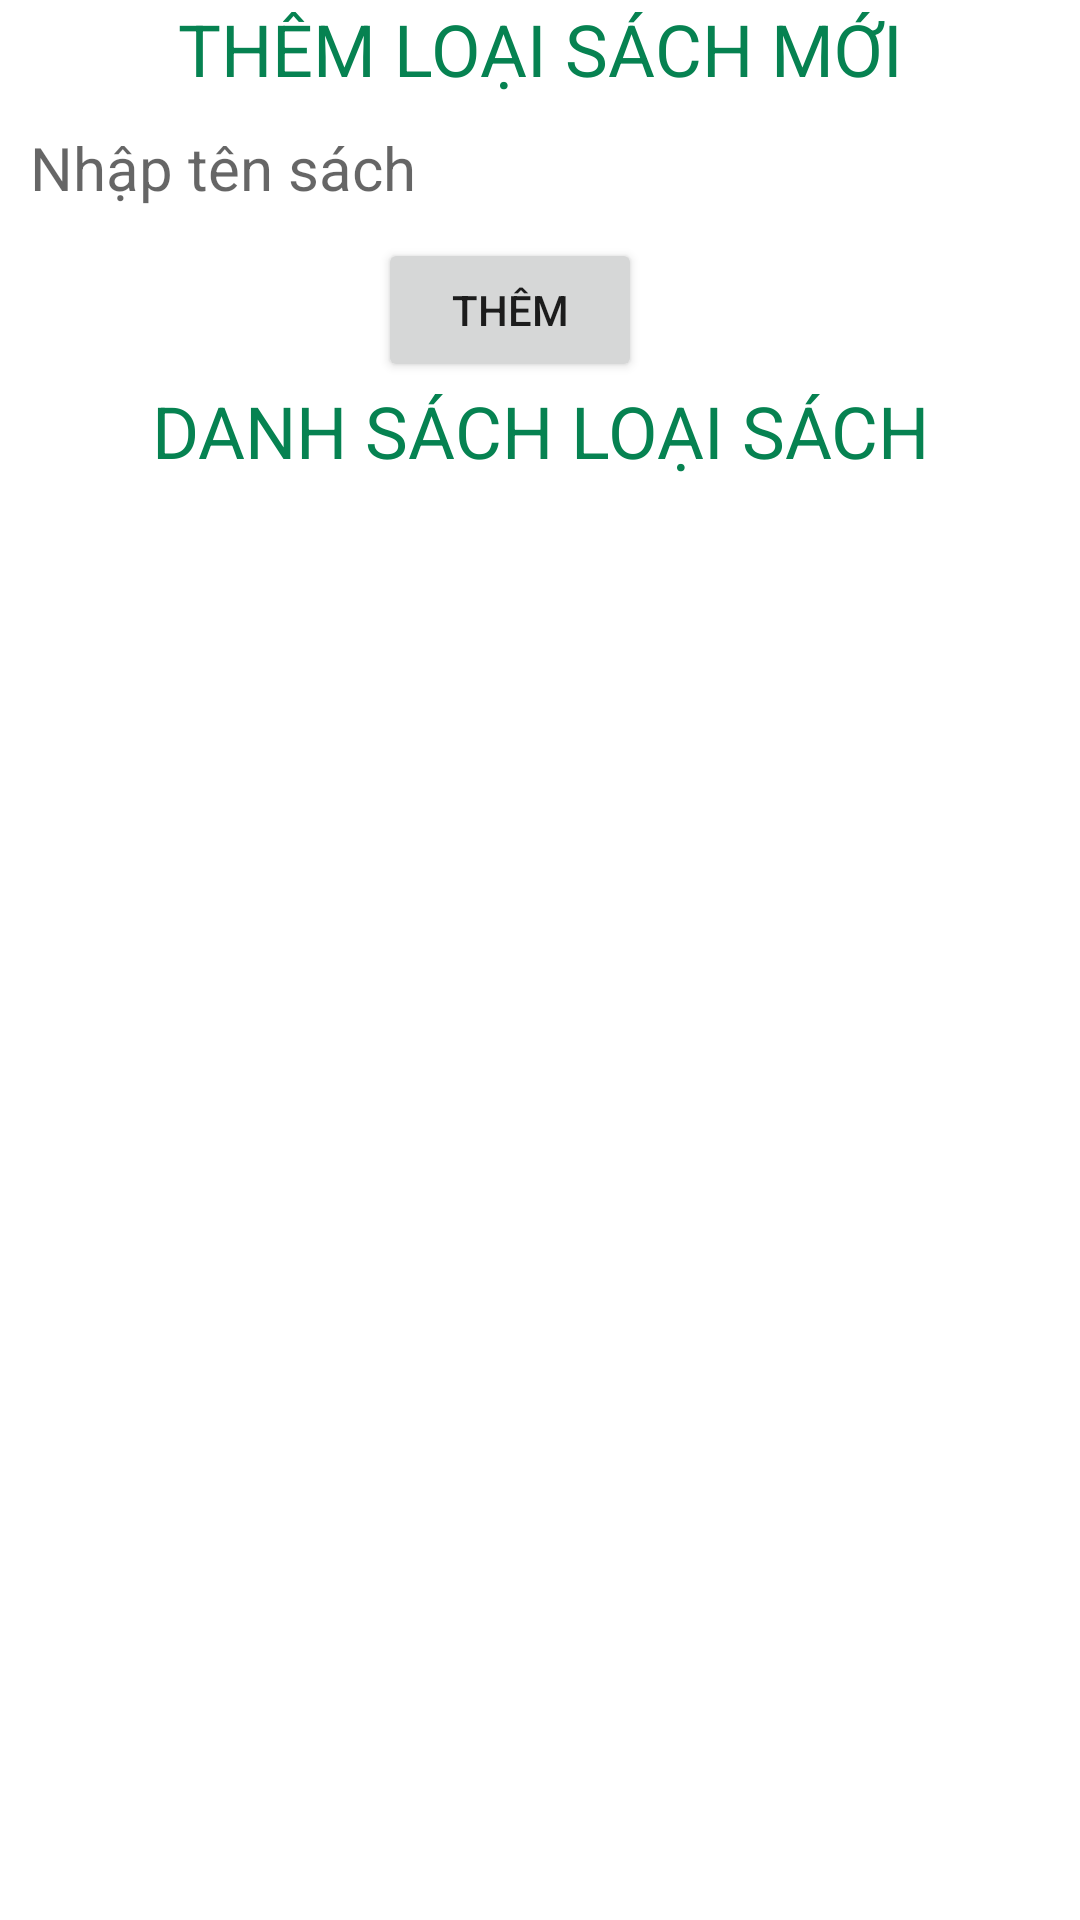

Here is an Android app screen rendered from its layout file. Give the layout XML and the strings, colors and styles it references.
<!-- AndroidManifest.xml: application theme Theme.PNLibrary -->
<!-- res/layout/fragment_classify_book.xml -->
<?xml version="1.0" encoding="utf-8"?>
<LinearLayout xmlns:android="http://schemas.android.com/apk/res/android"
    xmlns:tools="http://schemas.android.com/tools"
    android:layout_width="match_parent"
    android:layout_height="match_parent"
    xmlns:app="http://schemas.android.com/apk/res-auto"
    android:gravity="center"
    android:orientation="vertical"
    tools:context=".fragment.ClassifyBookFragment">

    <TextView
        android:textAlignment="center"
        android:textColor="@color/green"
        android:textSize="24sp"
        android:text="THÊM LOẠI SÁCH MỚI"
        android:layout_width="match_parent"
        android:layout_height="wrap_content"/>
    <EditText
        android:id="@+id/edtClassifyBookAdd"
        android:background="@drawable/editext_background"
        android:textSize="20sp"
        android:padding="10dp"
        android:hint="Nhập tên sách"
        android:layout_width="match_parent"
        android:layout_height="wrap_content"/>
    <LinearLayout
        android:orientation="horizontal"
        android:layout_width="wrap_content"
        android:layout_height="wrap_content">
        <Button
            android:id="@+id/btnAdd"
            android:text="Thêm"
            android:layout_marginEnd="20dp"
            android:layout_width="wrap_content"
            android:layout_height="wrap_content"/>
        <Button
            android:id="@+id/btnEdit"
            android:text="Sửa"
            android:visibility="gone"
            android:layout_width="wrap_content"
            android:layout_height="wrap_content"/>
    </LinearLayout>

    <TextView
        android:textAlignment="center"
        android:textColor="@color/green"
        android:textSize="24sp"
        android:layout_width="match_parent"
        android:layout_height="wrap_content"
        android:text="DANH SÁCH LOẠI SÁCH"/>
    <androidx.recyclerview.widget.RecyclerView
        android:id="@+id/rcView"
        android:layout_width="match_parent"
        android:layout_height="match_parent"/>

</LinearLayout>
<!-- resources referenced by this layout -->
<resources>
  <color name="green">#068251</color>
  <style name="Theme.PNLibrary" parent="Theme.MaterialComponents.DayNight.NoActionBar">
          
          <item name="colorPrimary">@color/purple_500</item>
          <item name="colorPrimaryVariant">@color/purple_700</item>
          <item name="colorOnPrimary">@color/white</item>
          
          <item name="colorSecondary">@color/teal_200</item>
          <item name="colorSecondaryVariant">@color/teal_700</item>
          <item name="colorOnSecondary">@color/black</item>
          
          <item name="android:statusBarColor">?attr/colorPrimaryVariant</item>
          
      </style>
  <color name="purple_500">#FF6200EE</color>
  <color name="purple_700">#FF3700B3</color>
  <color name="white">#FFFFFFFF</color>
  <color name="teal_200">#FF03DAC5</color>
  <color name="teal_700">#FF018786</color>
  <color name="black">#FF000000</color>
</resources>
